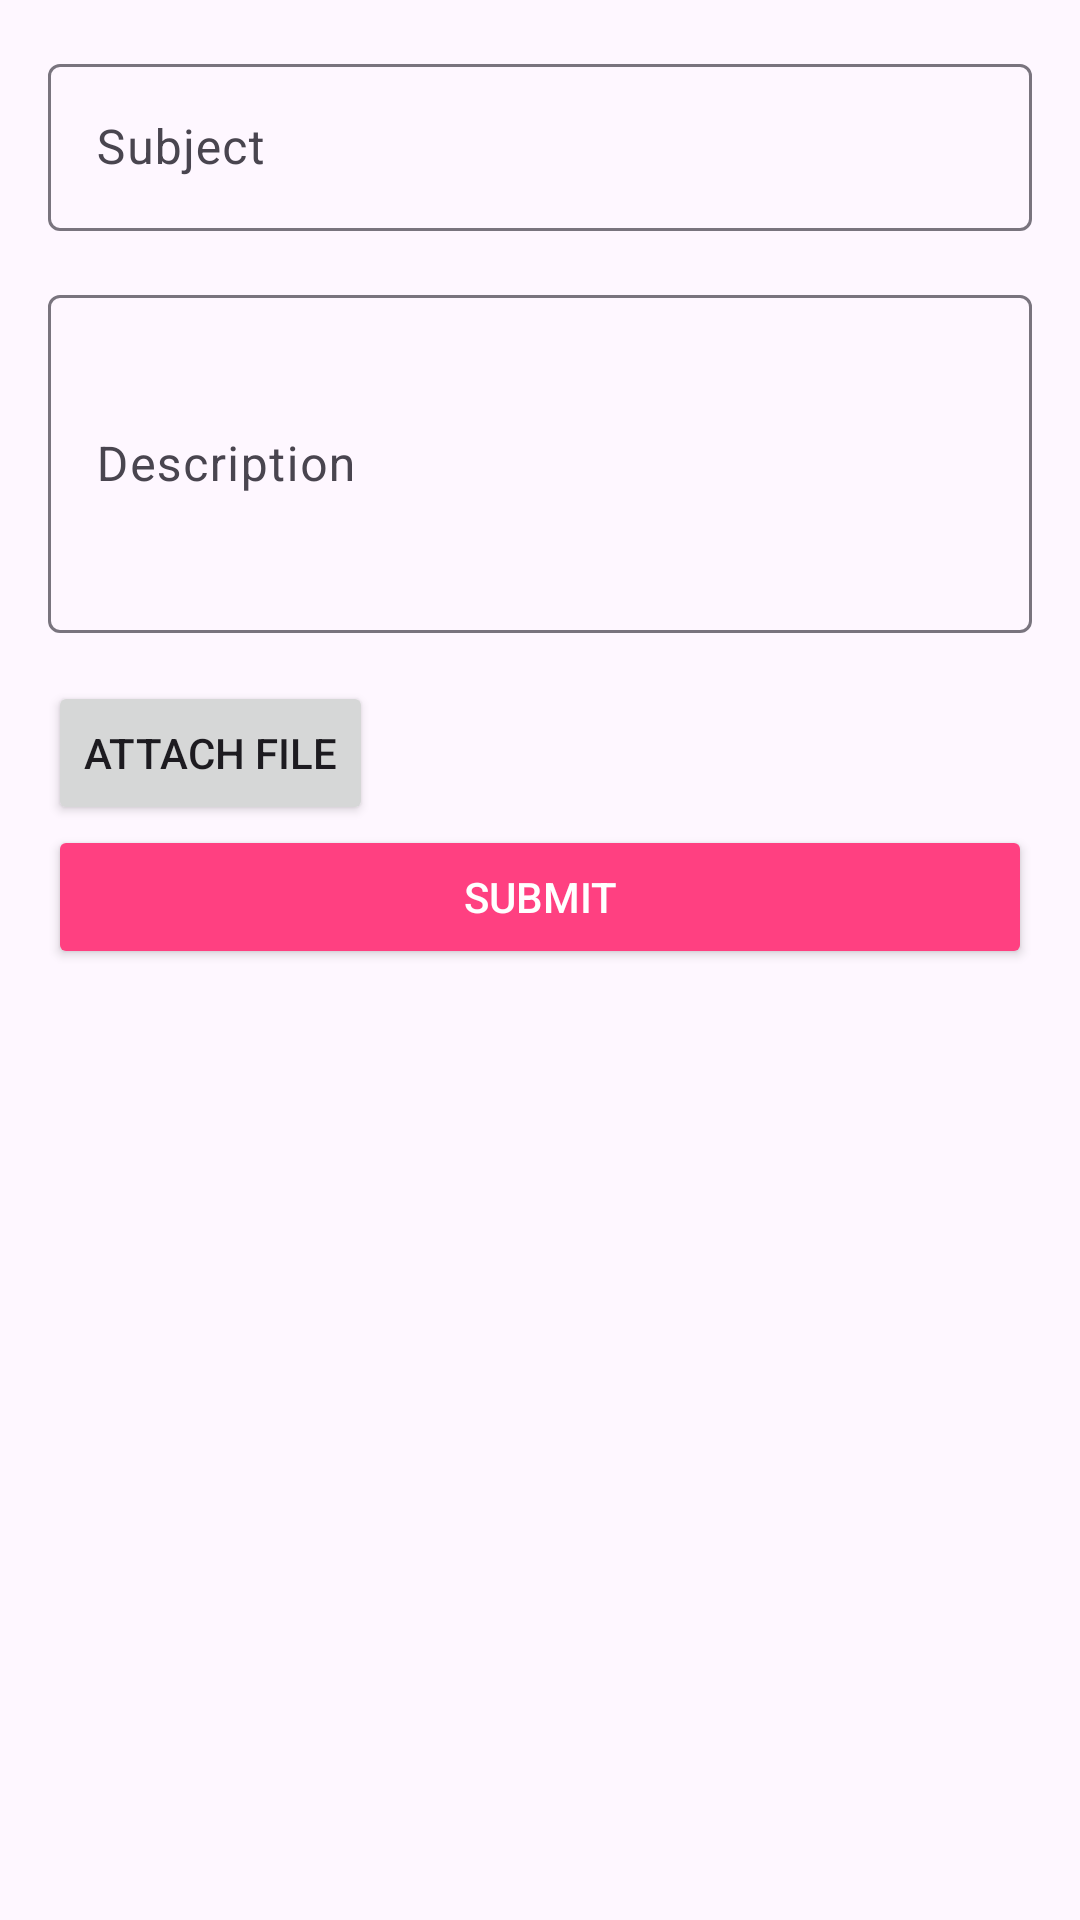

Layout XML and referenced resources for this Android screen:
<!-- AndroidManifest.xml: application theme Theme.FacultyTracker -->
<!-- res/layout/activity_user_help.xml -->
<?xml version="1.0" encoding="utf-8"?>
    <LinearLayout
        xmlns:android="http://schemas.android.com/apk/res/android"
        android:layout_width="match_parent"
        android:layout_height="match_parent"
        android:orientation="vertical"
        android:padding="16dp">

        
        <com.google.android.material.textfield.TextInputLayout
            android:layout_width="match_parent"
            android:layout_height="wrap_content"
            android:layout_marginBottom="16dp">

            <com.google.android.material.textfield.TextInputEditText
                android:id="@+id/editTextSubject"
                android:layout_width="match_parent"
                android:layout_height="wrap_content"
                android:hint="Subject"/>
        </com.google.android.material.textfield.TextInputLayout>

        
        <com.google.android.material.textfield.TextInputLayout
            android:layout_width="match_parent"
            android:layout_height="wrap_content"
            android:layout_marginBottom="16dp">

            <com.google.android.material.textfield.TextInputEditText
                android:id="@+id/editTextDescription"
                android:layout_width="match_parent"
                android:layout_height="wrap_content"
                android:hint="Description"
                android:inputType="textMultiLine"
                android:lines="4"/>
        </com.google.android.material.textfield.TextInputLayout>

        
        <Button
            android:layout_width="wrap_content"
            android:layout_height="wrap_content"
            android:text="Attach File"
            android:layout_gravity="start"/>

        
        <Button
            android:layout_width="match_parent"
            android:layout_height="wrap_content"
            android:text="Submit"
            android:backgroundTint="@color/colorPrimary"
            android:textColor="@android:color/white"/>
    </LinearLayout>
<!-- resources referenced by this layout -->
<resources>
  <color name="colorPrimary">#FF4081</color>
  <style name="Theme.FacultyTracker" parent="Base.Theme.FacultyTracker" />
  <style name="Base.Theme.FacultyTracker" parent="Theme.Material3.DayNight.NoActionBar">
          
          
      </style>
</resources>
